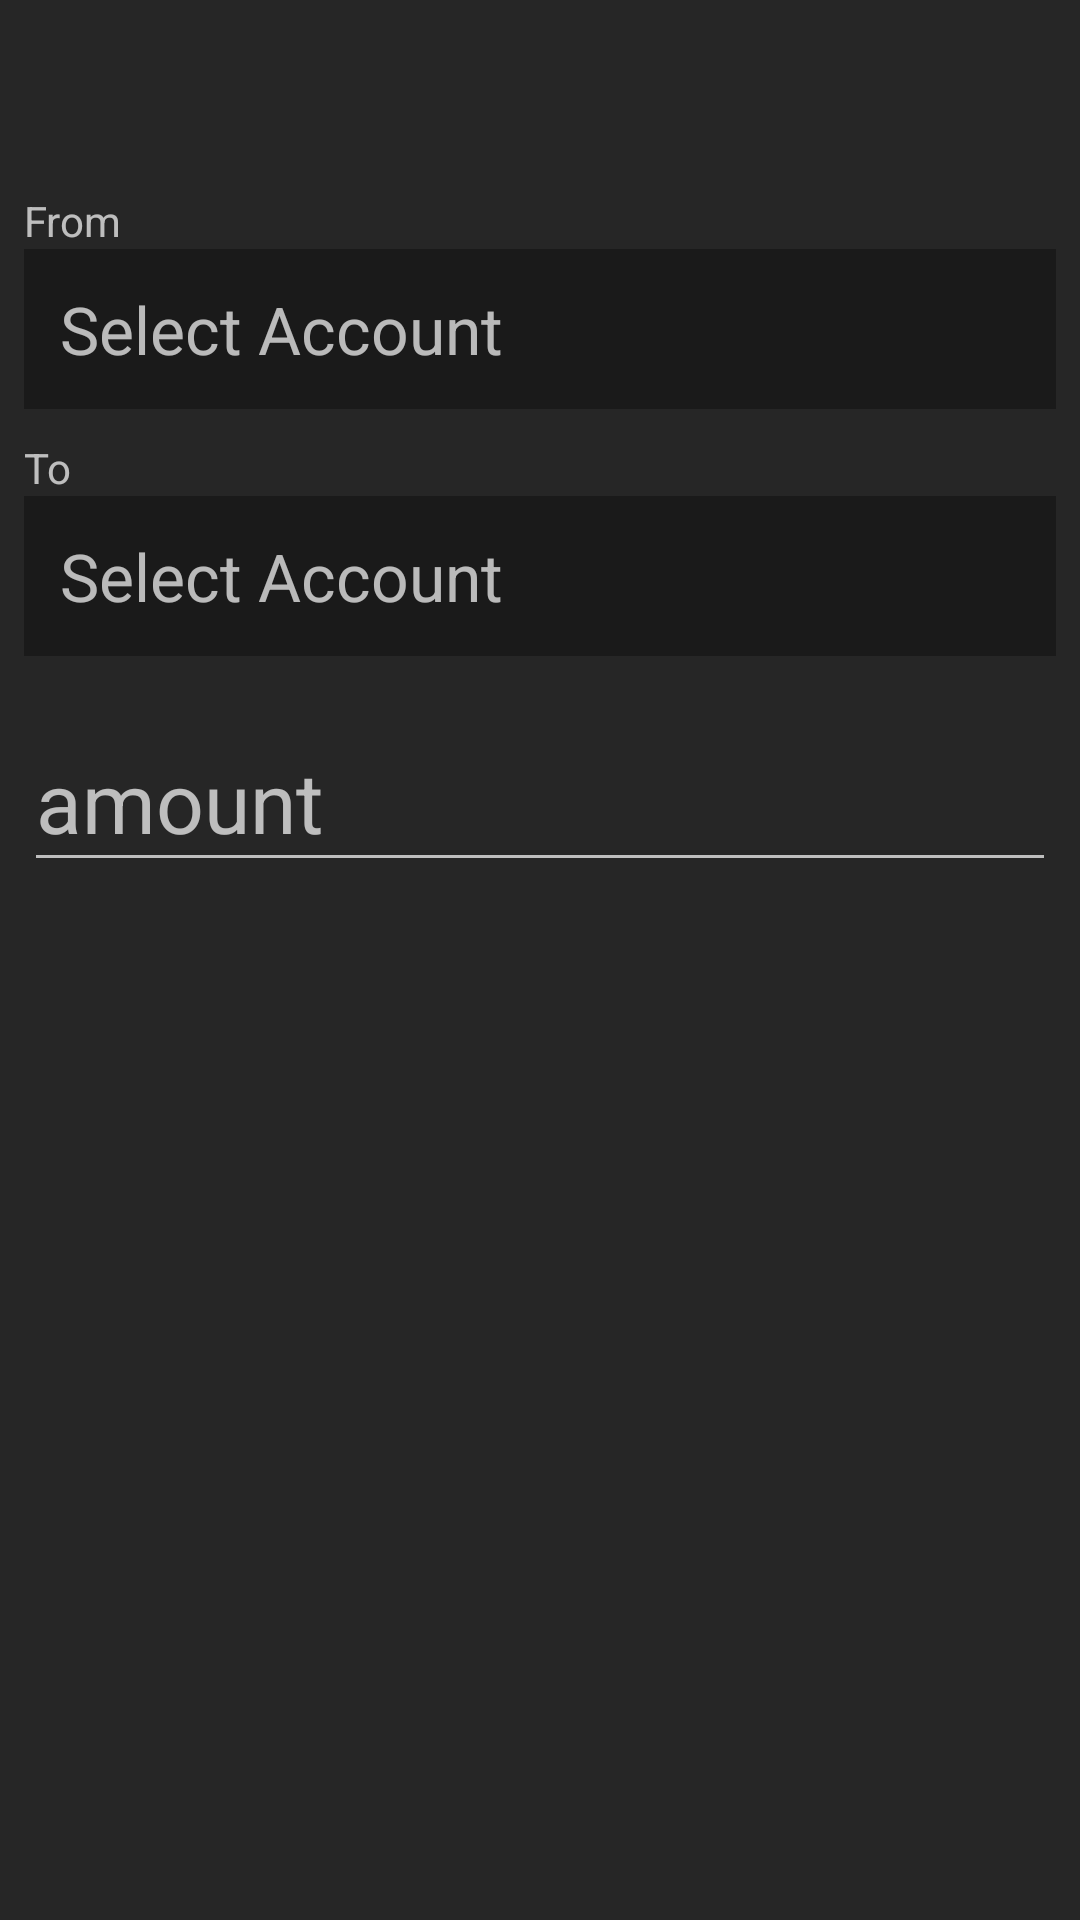

Android layout source for this screen:
<!-- AndroidManifest.xml: application theme Theme.AppCompat.NoActionBarAppTheme -->
<!-- res/layout/a_account_transfer.xml -->
<?xml version="1.0" encoding="utf-8"?>
<LinearLayout
    xmlns:android="http://schemas.android.com/apk/res/android"
    xmlns:tools="http://schemas.android.com/tools"
    android:id="@+id/a_account_transfer"
    android:layout_width="match_parent"
    android:layout_height="match_parent"
    android:orientation="vertical"
    tools:context="com.moneymanager.activities.accounts.AAccountTransfer">

    <android.support.v7.widget.Toolbar
        android:id="@+id/a_acc_transfer_toolbar"
        android:layout_width="match_parent"
        android:layout_height="wrap_content"
        android:background="@color/transparent"/>

    <LinearLayout
        android:layout_width="match_parent"
        android:layout_height="match_parent"
        android:orientation="vertical"
        android:padding="8dp">

        <TextView
            android:layout_width="match_parent"
            android:layout_height="wrap_content"
            android:text="From"/>

        <TextView
            android:id="@+id/a_transfer_acc_from"
            android:layout_width="match_parent"
            android:layout_height="wrap_content"
            android:layout_marginBottom="10sp"
            android:background="@color/colorPrimarySuperDark"
            android:padding="12sp"
            android:text="Select Account"
            android:textSize="22sp"/>

        <TextView
            android:layout_width="match_parent"
            android:layout_height="wrap_content"
            android:text="To"/>

        <TextView
            android:id="@+id/a_transfer_acc_to"
            android:layout_width="match_parent"
            android:layout_height="wrap_content"
            android:layout_marginBottom="10sp"
            android:background="@color/colorPrimarySuperDark"
            android:padding="12sp"
            android:text="Select Account"
            android:textSize="22sp"/>

        <android.support.design.widget.TextInputLayout
            android:layout_width="match_parent"
            android:layout_height="wrap_content"
            android:layout_marginBottom="10sp">

            <EditText
                android:id="@+id/d_transfer_amt"
                android:layout_width="match_parent"
                android:layout_height="wrap_content"
                android:hint="amount"
                android:inputType="numberDecimal"
                android:textSize="28sp"/>
        </android.support.design.widget.TextInputLayout>
    </LinearLayout>

</LinearLayout>
<!-- resources referenced by this layout -->
<resources>
  <color name="colorPrimarySuperDark">#1a1a1a</color>
  <color name="transparent">#00ffffff</color>
  <style name="Theme.AppCompat.NoActionBarAppTheme">
          
          <item name="colorPrimary">@color/colorPrimary</item>
          <item name="colorPrimaryDark">@color/colorPrimaryDark</item>
          <item name="colorAccent">@color/colorAccent</item>
          <item name="windowActionBar">false</item>
          <item name="windowNoTitle">true</item>
      </style>
  <color name="colorPrimary">#606060</color>
  <color name="colorPrimaryDark">#262626</color>
  <color name="colorAccent">#92e78f</color>
</resources>
